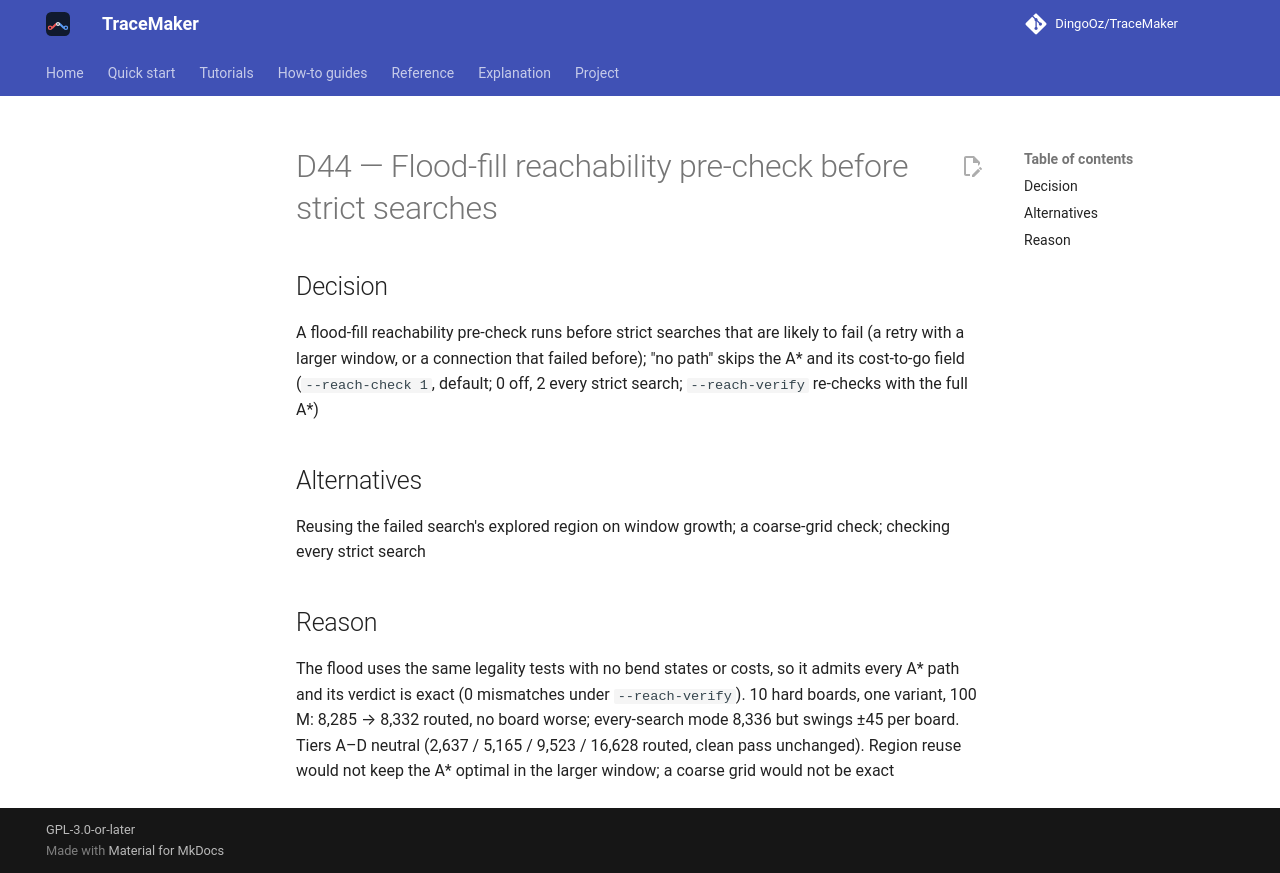

repository: DingoOz/TraceMaker · page: dev/decisions/D044/index.html · generator: mkdocs

---
id: D44
title: "Flood-fill reachability pre-check before strict searches"
status: accepted
relates: []
docs: []
---

# D44 — Flood-fill reachability pre-check before strict searches

## Decision

A flood-fill reachability pre-check runs before strict searches that are likely to fail (a retry with a larger window, or a connection that failed before); "no path" skips the A* and its cost-to-go field (`--reach-check 1`, default; 0 off, 2 every strict search; `--reach-verify` re-checks with the full A*)

## Alternatives

Reusing the failed search's explored region on window growth; a coarse-grid check; checking every strict search

## Reason

The flood uses the same legality tests with no bend states or costs, so it admits every A* path and its verdict is exact (0 mismatches under `--reach-verify`). 10 hard boards, one variant, 100 M: 8,285 → 8,332 routed, no board worse; every-search mode 8,336 but swings ±45 per board. Tiers A–D neutral (2,637 / 5,165 / 9,523 / 16,628 routed, clean pass unchanged). Region reuse would not keep the A* optimal in the larger window; a coarse grid would not be exact
